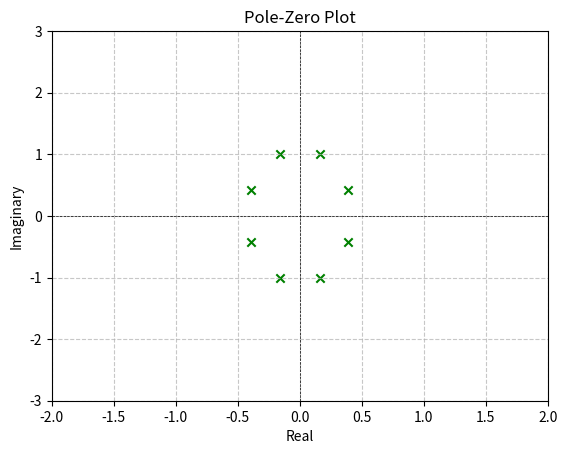

Reproduce this figure in Python.
import numpy as np
import matplotlib.pyplot as plt

# Given parameters
epsilon = 0.4
N = 4
Omega = np.arange(0, 1, 0.1)
# Calculate beta
beta = ((np.sqrt(1 + epsilon ** 2) + 1) / epsilon) ** (1 / N)
H =np.sqrt(1 + epsilon**2 *((8*(Omega**4) - 8*(Omega**2) + 1))**2)
# Compute r1 and r2
r1 = (beta ** 2 - 1) / (2 * beta)
r2 = (beta ** 2 + 1) / (2 * beta)

# Compute poles
poles = []
for k in range(2*N):
    phi_k = np.pi / 2 + (2 * k + 1) * np.pi / (2 * N)
    pole = r1 * np.cos(phi_k) + 1j * r2 * np.sin(phi_k)
    poles.append(pole)
print(poles)

plt.scatter(np.real(poles), np.imag(poles), color='green', marker='x')
plt.title('Pole-Zero Plot')
plt.xlabel('Real')
plt.ylabel('Imaginary')
plt.xlim(-2,2)
plt.ylim(-3,3)
plt.axhline(0, color='black', linestyle='--', linewidth=0.5)
plt.axvline(0, color='black', linestyle='--', linewidth=0.5)
plt.grid(True, linestyle='--', alpha=0.7)
plt.savefig('pole_zero.png')
plt.show()

